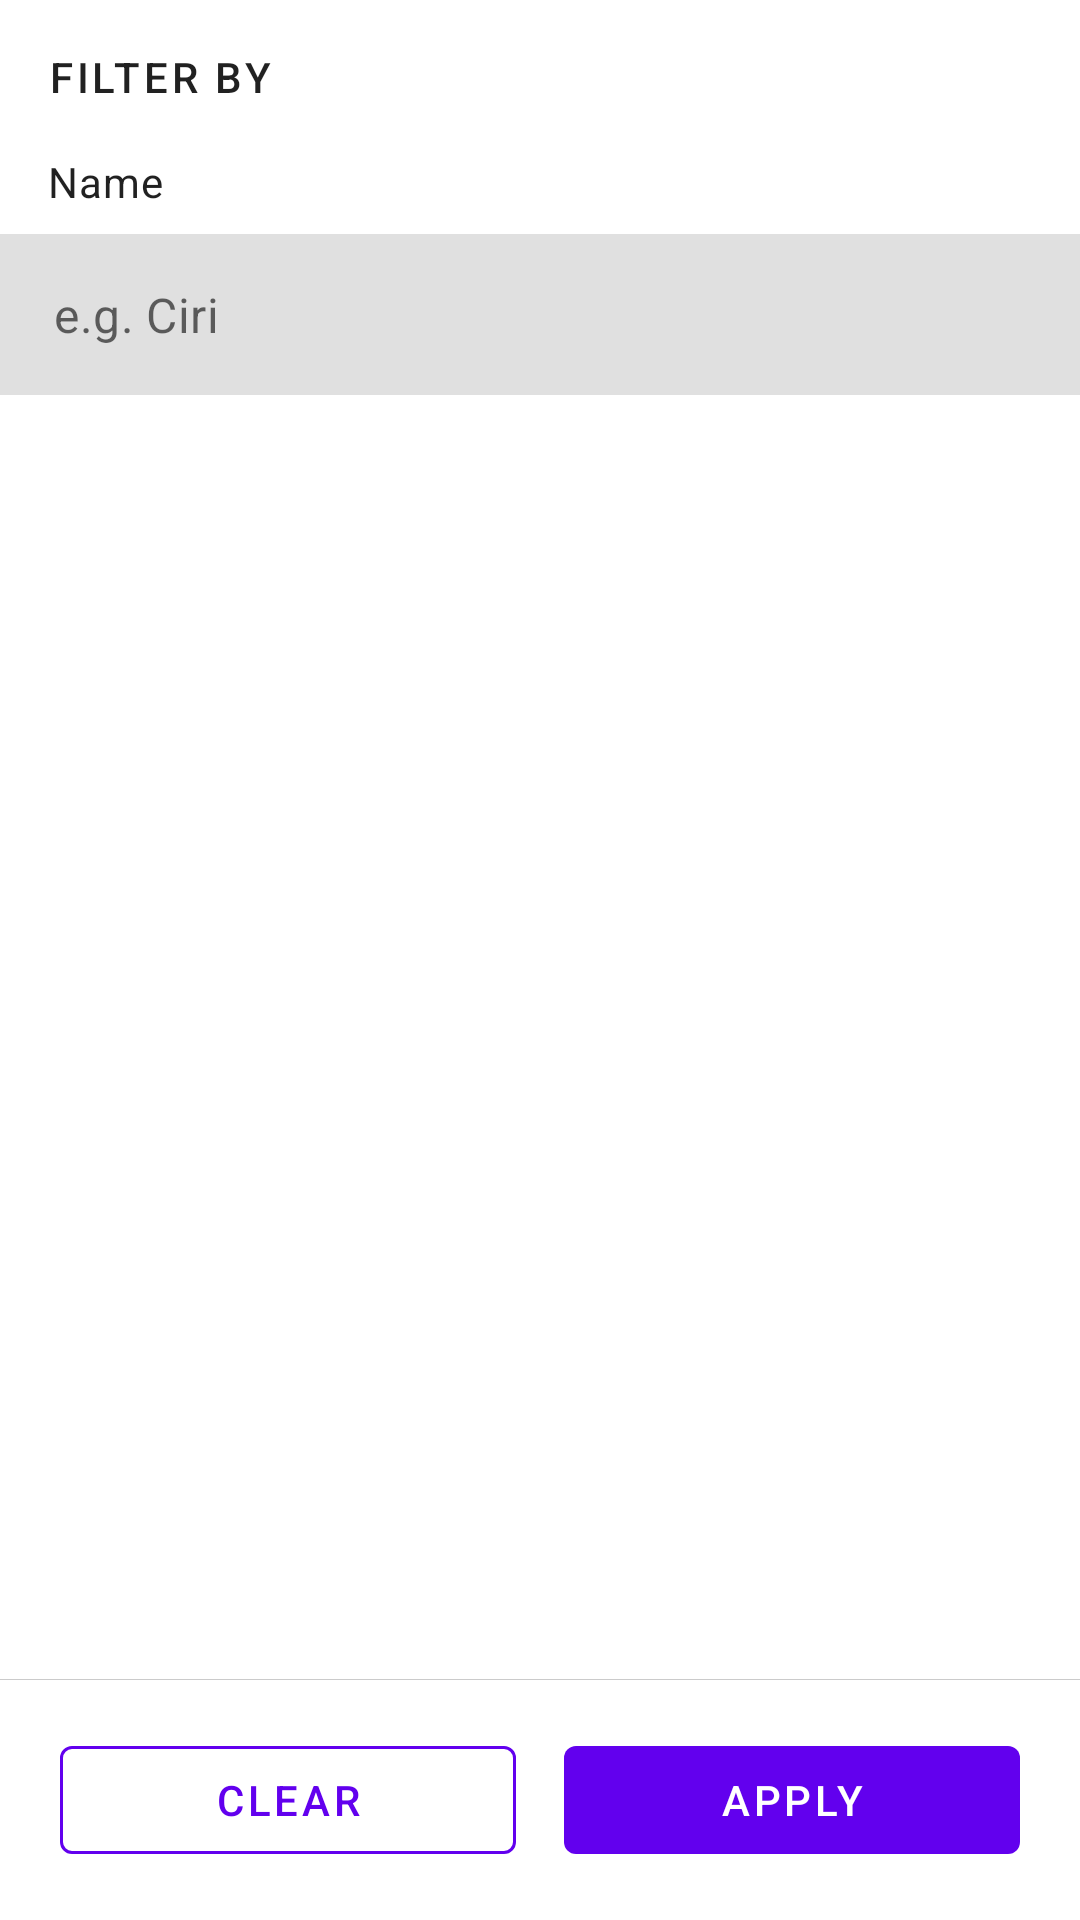

The Android layout XML behind this screen, and the referenced resources:
<!-- AndroidManifest.xml: fallback theme Theme.MaterialComponents.DayNight.NoActionBar -->
<!-- res/layout/dialog_search_filter.xml -->
<?xml version="1.0" encoding="utf-8"?>
<RelativeLayout
    xmlns:android="http://schemas.android.com/apk/res/android"
    xmlns:app="http://schemas.android.com/apk/res-auto"
    xmlns:tools="http://schemas.android.com/tools"
    android:layout_width="match_parent"
    android:layout_height="wrap_content">

    <com.google.android.material.textview.MaterialTextView
        android:id="@+id/dialogTitle"
        android:layout_width="match_parent"
        android:layout_height="wrap_content"
        android:layout_marginTop="16dp"
        android:layout_marginBottom="8dp"
        android:layout_marginStart="16dp"
        android:layout_marginEnd="16dp"
        android:layout_toStartOf="@id/close"
        android:text="@string/dialog_filter_title"
        android:textAppearance="@style/TextAppearance.MaterialComponents.Button"/>

    <androidx.appcompat.widget.AppCompatImageButton
        android:id="@+id/close"
        android:layout_width="wrap_content"
        android:layout_height="wrap_content"
        android:padding="14dp"
        android:layout_alignParentEnd="true"
        android:background="?actionBarItemBackground"
        android:src="@drawable/ic_close"
        android:tint="?colorPrimary"/>

    <com.google.android.material.textview.MaterialTextView
        android:id="@+id/filterNameTitle"
        android:layout_below="@id/dialogTitle"
        android:text="@string/dialog_filter_name"
        style="@style/AdapterText"/>

    <com.google.android.material.textfield.TextInputLayout
        android:id="@+id/filterNameHolder"
        android:layout_width="match_parent"
        android:layout_height="wrap_content"
        android:layout_marginTop="8dp"
        android:layout_below="@id/filterNameTitle"
        app:boxBackgroundMode="filled"
        app:boxStrokeWidth="0dp"
        app:boxCornerRadiusTopStart="0dp"
        app:boxCornerRadiusTopEnd="0dp"
        app:boxCornerRadiusBottomStart="0dp"
        app:boxCornerRadiusBottomEnd="0dp"
        app:hintEnabled="false"
        app:endIconMode="clear_text">

        <com.google.android.material.textfield.TextInputEditText
            android:id="@+id/filterName"
            android:layout_width="match_parent"
            android:layout_height="wrap_content"
            android:maxLines="1"
            android:inputType="textShortMessage"
            android:imeOptions="actionDone"
            android:paddingTop="16dp"
            android:paddingBottom="16dp"
            android:paddingStart="18dp"
            android:paddingEnd="18dp"
            android:hint="@string/dialog_filter_name_hint"/>

    </com.google.android.material.textfield.TextInputLayout>

    <androidx.recyclerview.widget.RecyclerView
        android:id="@+id/filterList"
        android:layout_width="match_parent"
        android:layout_height="match_parent"
        android:layout_below="@id/filterNameHolder"
        android:layout_above="@id/bottomSeparator"
        android:paddingTop="4dp"
        android:paddingBottom="8dp"
        android:clipToPadding="false"
        app:layoutManager="androidx.recyclerview.widget.LinearLayoutManager"
        tools:listitem="@layout/adapter_text"/>

    <include
        android:id="@+id/bottomSeparator"
        android:layout_width="match_parent"
        android:layout_height="0.2dp"
        android:layout_above="@id/actionsHolder"
        layout="@layout/view_separator"/>

    <LinearLayout
        android:id="@+id/actionsHolder"
        android:layout_width="match_parent"
        android:layout_height="wrap_content"
        android:layout_alignParentBottom="true"
        android:weightSum="1"
        android:padding="16dp">

        <com.google.android.material.button.MaterialButton
            android:id="@+id/clearFilter"
            android:layout_width="0dp"
            android:layout_height="wrap_content"
            android:layout_weight=".5"
            android:layout_marginStart="4dp"
            android:layout_marginEnd="8dp"
            android:text="@string/dialog_filter_clear"
            app:strokeColor="?colorPrimary"
            style="@style/Widget.MaterialComponents.Button.OutlinedButton"/>

        <com.google.android.material.button.MaterialButton
            android:id="@+id/applyFilter"
            android:layout_width="0dp"
            android:layout_height="wrap_content"
            android:layout_weight=".5"
            android:layout_marginStart="8dp"
            android:layout_marginEnd="4dp"
            android:text="@string/dialog_filter_apply"
            style="@style/Widget.MaterialComponents.Button.UnelevatedButton"/>

    </LinearLayout>

</RelativeLayout>
<!-- res/layout/adapter_text.xml (included above) -->
<?xml version="1.0" encoding="utf-8"?>
<com.google.android.material.textview.MaterialTextView
    xmlns:tools="http://schemas.android.com/tools"
    tools:text="@string/dialog_filter_favorite"
    style="@style/AdapterText"/>
<!-- res/layout/view_separator.xml (included above) -->
<?xml version="1.0" encoding="utf-8"?>
<View
    xmlns:android="http://schemas.android.com/apk/res/android"
    android:layout_width="wrap_content"
    android:layout_height=".2dp"
    android:background="?colorOnSurface"
    android:alpha=".2"/>
<!-- resources referenced by this layout -->
<resources>
  <string name="dialog_filter_apply">Apply</string>
  <string name="dialog_filter_clear">Clear</string>
  <string name="dialog_filter_favorite">Favorite</string>
  <string name="dialog_filter_name">Name</string>
  <string name="dialog_filter_name_hint">e.g. Ciri</string>
  <string name="dialog_filter_title">Filter by</string>
  <style name="AdapterText">
          <item name="android:layout_width">match_parent</item>
          <item name="android:layout_height">wrap_content</item>
          <item name="android:paddingTop">8dp</item>
          <item name="android:paddingStart">16dp</item>
          <item name="android:paddingEnd">16dp</item>
          <item name="android:textAppearance">@style/TextAppearance.MaterialComponents.Body2</item>
      </style>
</resources>
